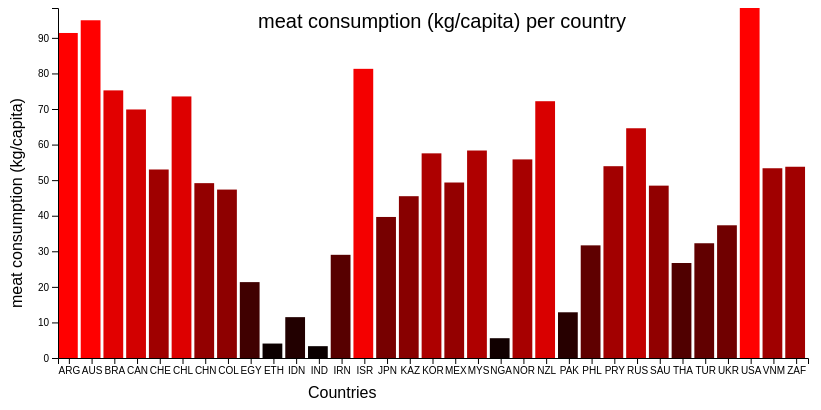
D3 v5 page, settled after 360 driven frames (6 s of simulated time); the page loaded 1 data file(s).


// ── index.js
d3.select("body")
  .append("h")
  .style("font-size", "20px")
  .style("text-decoration", "underline")
  .style("font-family", "arial")
  .text("Meat consumption per country");
d3.select("body").append("p").attr("class", "text").text("name: David Pantphlet");
d3.select("body").append("p").attr("class", "text").text("student number: 12466638");
d3.select("body").append("p").append("a").attr("href", "https://data.oecd.org/agroutput/meat-consumption.htm").text("data source: oecd");


// create global garph dimension
dimGraph = {
  w : 1000,
  h : 400,
  topMargin : 0,
  bottomMargin : 50,
  leftMargin : 50,
  rightMargin : 200
}

total = [];

// read in data
d3.json("data.json").then(function(data){
  var countries = Object.keys(data)

  // get total meatconsumption per country
  for (var i = 0; i < countries.length; i++) {
    countryTotal = data[countries[i]].BEEF +  data[countries[i]].PIG + data[countries[i]].POULTRY + data[countries[i]].SHEEP;
    total.push(countryTotal);
  }
  createSVG(dimGraph.w, dimGraph.h);
  createBarchart(total, countries);
  labels()

  // updates piechart when clicked on barchart
  d3.selectAll(".rect")
    .on("click", function() {
      var index = this.getAttribute("value");
      pieData = Object.values(data)[index]
      createPie(pieData)
      svg = d3.select("#svg2");
      svg.select(".countryCode").remove()

      svg.append("text")
      .attr("class","countryCode")
      .data(countries)
      .attr("x", 500)
      .attr("y", 100)
      .attr("font-family", "arial")
      .text("country code: " + countries[index])
    })
});

function createSVG(w,h) {

  //Create SVG element
  var svg = d3.select("body")
              .append("svg")
              .attr("id", "svg")
              .attr("width", w)
              .attr("height", h)
  return svg;

}

function createBarchart(data, countries) {
  svg = d3.selectAll("#svg");


  // create xscale
  var xScale =  d3.scaleBand()
              .domain(countries)
              .range([dimGraph.leftMargin , dimGraph.w - dimGraph.rightMargin]);


  // create yscale
  var yScale =  d3.scaleLinear()
                .domain([d3.max(data), 0])
                .range([dimGraph.bottomMargin, dimGraph.h - dimGraph.topMargin]);

// create tooltip
  var tooltip = d3.select("body").append("div")
				.style('position','absolute')
				.style('background','#f4f4f4')
				.style('padding','5 15px')
				.style('border','1px #333 solid')
				.style('border-radius','5px')
				.style('opacity','0')

  // create bars of barchart
  svg.selectAll("rect")
     .data(data)
     .enter()
     .append("rect")
     .attr("class", "rect")
     .attr("value", function(d, i){return i})
     .attr("x", function(d, i) {
       return xScale(countries[i]);
      })
      .attr("y", function(d) {
        return yScale(d) - 50;
      })
     .attr("width", (dimGraph.w + dimGraph.leftMargin - dimGraph.rightMargin) / (data.length + 10))
     .attr("height", function(d) {
       return (dimGraph.h - dimGraph.topMargin) - yScale(d)
     })
     .attr("fill", function(d) {
      return "rgb( " + (d * 3) +", 0,0 )";
     })
     .on('mouseover', function(d){
    tooltip.transition()
      .style('opacity', 1)

  tooltip.html(d)
    .style('left', (d3.event.pageX)+ 'px')
    .style('top', (d3.event.pageY+ 'px'))

  d3.select(this).style('opacity', 0.5)
  })
   .on('mouseout', function(d){
    tooltip.transition()
      .style('opacity', 0)
    d3.select(this).style('opacity', 1)
  });

  // create xaxis
  var xAxis = d3.axisBottom(xScale)

  // create yaxis
  var yAxis = d3.axisLeft(yScale)

 // draw x as
  svg.append("g")
     .attr("class", "axis")
     .attr("transform", "translate(0," + (dimGraph.h - dimGraph.bottomMargin) + ")")
     .call(xAxis);

// draw y as
   svg.append("g")
    .attr("class", "axis")
    .attr("transform", "translate(" + dimGraph.leftMargin + ", -50)")
    .call(yAxis);
}

function labels() {

  svg = d3.selectAll("#svg")

  // yaxis label
  svg.append("text")
  .attr("x", -300)
  .attr("y", 14)
  .attr("transform", "rotate(-90)")
  .attr("font-family", "sans-serif")
  .text("meat consumption (kg/capita)")

  // crate xaxis label
  svg.append("text")
  .attr("x", 300)
  .attr("y", 390)
  .attr("font-family", "sans-serif")
  .text("Countries")

  // create title
  svg.append("text")
  .attr("x", 250)
  .attr("y", 20)
  .attr("font-family", "sans-serif")
  .style("font-size", "20px")
  .text("meat consumption (kg/capita) per country")
}

  function createSVG2(w,h) {

    //Create SVG element
    var svg = d3.select("body")
                .append("svg")
                .attr("id", "svg2")
                .attr("width", w)
                .attr("height", h + 100)
    return svg;
}

function createPie(data){

    // clean svg
    d3.selectAll("#svg2").remove()

    // initiate new svg
    createSVG2(dimGraph.w ,dimGraph.h)

    // determine colors
    svg = d3.selectAll("#svg2")
    var colors = d3.scaleOrdinal(d3.schemeSet1);

    // transform data suitable for piechart
    values = []
    values = Object.values(data)
    animals = Object.keys(data)
    var angles = d3.pie().sort(null)(values);

    // create each segment of piechart
    var segments = d3.arc()
                     .innerRadius(0)
                     .outerRadius(200)
                     .padAngle(.05)
                     .padRadius(50);

    //  deteremine section for eacht part element
    var sections = svg.append("g")
                      .attr("class", "pie")
                      .attr("transform", "translate(250, 250)")
                      .selectAll("path").data(angles);

      //  give color to eacht section of piechart
      sections.enter().append("path")
              .attr("d", segments)
              .attr("fill", function(d){
        return colors(d.value);
        });


    var content = svg.select("g")
                    .selectAll("text")
                    .data(angles);
    // write values in eacht section of piechart
    content.enter().append("text")
          .classed("inside", true)
          .each(function(d){
                var center = segments.centroid(d);
                d3.select(this).attr("x",center[0]).attr("y", center[1])
                .text(Math.round(d.value))
            })

    // create legend
    var legends = svg.append("g")
                    .attr("transform", "translate(500, 300)")
                    .selectAll(".legend")
                    .data(angles);

    // create eacht bar of legend
    var legend = legends.enter()
                        .append("g")
                        .classed("legend", true)
                        .attr("transform", function(d, i){return "translate(0," + (i + 1) * 30 + ")";
                        });
    //  give right color to eacht legend
    legend.append("rect")
          .attr("width", 20)
          .attr("height", 20)
          .attr("fill", function(d){
                return colors(d.value);
                });
    // append text to leend
    legend.append("text")
          .classed("label", true)
          .text(function(d, i){return animals[i]})
          .attr("x", 20)
          .attr("y", 12)

    // create title for piechart
    svg.append("text")
      .attr("x", 250)
      .attr("y", 20)
      .attr("font-family", "arial")
      .style("font-size", "20px")
      .text("meatconsumption of country per animal")
}


### data: data.json
{
 "ARG": {
  "BEEF": 39.64,
  "PIG": 10.57,
  "POULTRY": 39.95,
  "SHEEP": 1.21
 },
 "AUS": {
  "BEEF": 21.11,
  "PIG": 21.26,
  "POULTRY": 44.01,
  "SHEEP": 8.57
 },
 "BRA": {
  "BEEF": 25.93,
  "PIG": 11.38,
  "POULTRY": 37.39,
  "SHEEP": 0.5298
 },
 "CAN": {
  "BEEF": 17.28,
  "PIG": 16.54,
  "POULTRY": 35.15,
  "SHEEP": 0.9001
 },
 "CHE": {
  "BEEF": 14.45,
  "PIG": 22.91,
  "POULTRY": 14.35,
  "SHEEP": 1.278
 },
 "CHL": {
  "BEEF": 18.77,
  "PIG": 18.62,
  "POULTRY": 35.63,
  "SHEEP": 0.5128
 },
 "CHN": {
  "BEEF": 3.914,
  "PIG": 30.3,
  "POULTRY": 11.88,
  "SHEEP": 3.067
 },
 "COL": {
  "BEEF": 11.47,
  "PIG": 7.09,
  "POULTRY": 28.61,
  "SHEEP": 0.1795
 },
 "EGY": {
  "BEEF": 8.761,
  "PIG": 0.008796,
  "POULTRY": 11.4,
  "SHEEP": 1.166
 },
 "ETH": {
  "BEEF": 2.318,
  "PIG": 0.01488,
  "POULTRY": 0.5117,
  "SHEEP": 1.217
 },
 "IDN": {
  "BEEF": 1.818,
  "PIG": 2.331,
  "POULTRY": 6.979,
  "SHEEP": 0.359
 },
 "IND": {
  "BEEF": 0.5144,
  "PIG": 0.2089,
  "POULTRY": 2.14,
  "SHEEP": 0.462
 },
 "IRN": {
  "BEEF": 2.823,
  "PIG": 1.826e-06,
  "POULTRY": 22.92,
  "SHEEP": 3.265
 },
 "ISR": {
  "BEEF": 19.27,
  "PIG": 1.565,
  "POULTRY": 58.59,
  "SHEEP": 1.865
 },
 "JPN": {
  "BEEF": 7.17,
  "PIG": 15.46,
  "POULTRY": 16.87,
  "SHEEP": 0.1456
 },
 "KAZ": {
  "BEEF": 17.21,
  "PIG": 4.884,
  "POULTRY": 15.52,
  "SHEEP": 7.873
 },
 "KOR": {
  "BEEF": 10.25,
  "PIG": 29.85,
  "POULTRY": 17.17,
  "SHEEP": 0.2606
 },
 "MEX": {
  "BEEF": 8.819,
  "PIG": 12.26,
  "POULTRY": 27.75,
  "SHEEP": 0.5077
 },
 "MYS": {
  "BEEF": 4.817,
  "PIG": 6.006,
  "POULTRY": 46.47,
  "SHEEP": 1.041
 },
 "NGA": {
  "BEEF": 1.404,
  "PIG": 1.044,
  "POULTRY": 1.342,
  "SHEEP": 1.775
 },
 "NOR": {
  "BEEF": 13.43,
  "PIG": 20.24,
  "POULTRY": 17.59,
  "SHEEP": 4.581
 },
 "NZL": {
  "BEEF": 12.94,
  "PIG": 17.74,
  "POULTRY": 37.03,
  "SHEEP": 4.488
 },
 "PAK": {
  "BEEF": 6.248,
  "PIG": 7.52e-07,
  "POULTRY": 4.498,
  "SHEEP": 2.106
 },
 "PHL": {
  "BEEF": 3.122,
  "PIG": 15.43,
  "POULTRY": 12.63,
  "SHEEP": 0.487
 },
 "PRY": {
  "BEEF": 27.34,
  "PIG": 20.52,
  "POULTRY": 5.549,
  "SHEEP": 0.5168
 },
 "RUS": {
  "BEEF": 10.71,
  "PIG": 20.92,
  "POULTRY": 31.53,
  "SHEEP": 1.428
 },
 "SAU": {
  "BEEF": 3.487,
  "PIG": 0.2368,
  "POULTRY": 39.67,
  "SHEEP": 5.058
 },
 "THA": {
  "BEEF": 1.734,
  "PIG": 10.42,
  "POULTRY": 14.51,
  "SHEEP": 0.04289
 },
 "TUR": {
  "BEEF": 10.35,
  "PIG": 0.06797,
  "POULTRY": 17.67,
  "SHEEP": 4.174
 },
 "UKR": {
  "BEEF": 5.437,
  "PIG": 10.94,
  "POULTRY": 20.64,
  "SHEEP": 0.2985
 },
 "USA": {
  "BEEF": 25.91,
  "PIG": 23.12,
  "POULTRY": 48.94,
  "SHEEP": 0.4239
 },
 "VNM": {
  "BEEF": 9.933,
  "PIG": 30.37,
  "POULTRY": 12.96,
  "SHEEP": 0.08363
 },
 "ZAF": {
  "BEEF": 10.74,
  "PIG": 3.699,
  "POULTRY": 35.87,
  "SHEEP": 3.458
 }
}